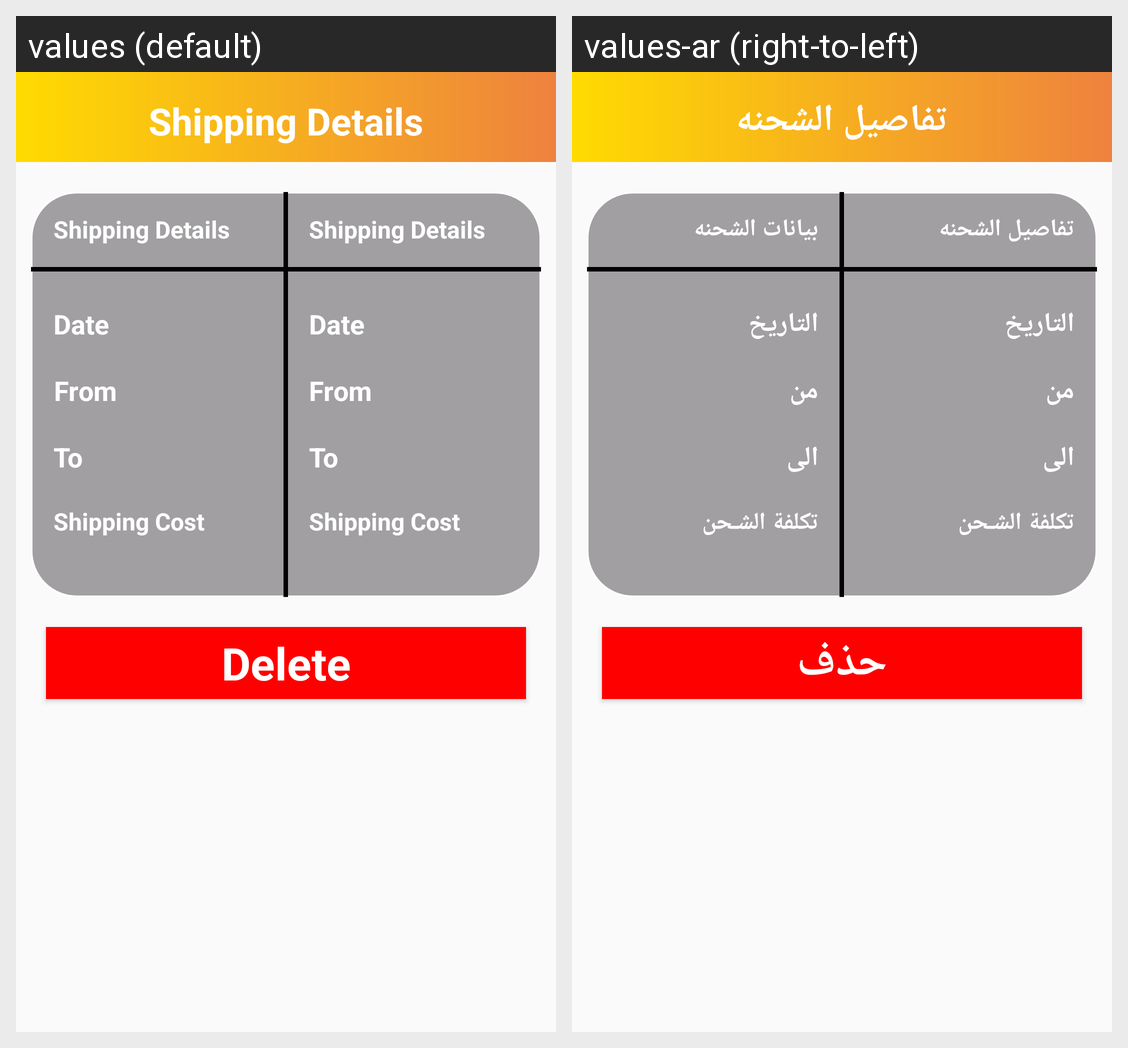

For this localized Android screen grid, give each drawn string resource with its value in every locale shown.
Android screen res/layout/activity_pervious_shipments_details.xml rendered under 2 locales, left to right: values (default), values-ar (right-to-left). Device: Nexus 5 (rendered at 1080×1920; each locale shown at half size, 540×960, under a caption strip naming it); theme AppTheme.
Strings drawn on this screen, with the default value and each locale's value (text and hints the layout hard-codes, and strings that could not be matched under every locale, appear in the picture but are not listed):

ShippingDetalis
  values: Shipping Details
  values-ar: تفاصيل الشحنه

Date
  values: Date
  values-ar: التاريخ

From
  values: From
  values-ar: من

To
  values: To
  values-ar: الى

ShippingCost
  values: Shipping Cost
  values-ar: تكلفة الشـحن

ShippingName2
  values: Shipping Details
  values-ar: بيانات الشحنه

delete
  values: Delete
  values-ar: حذف
